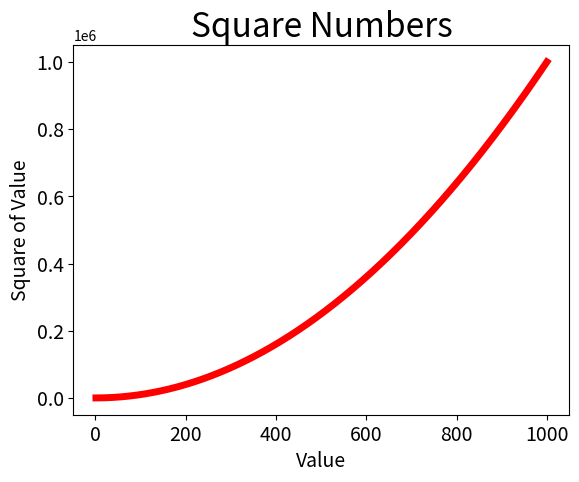
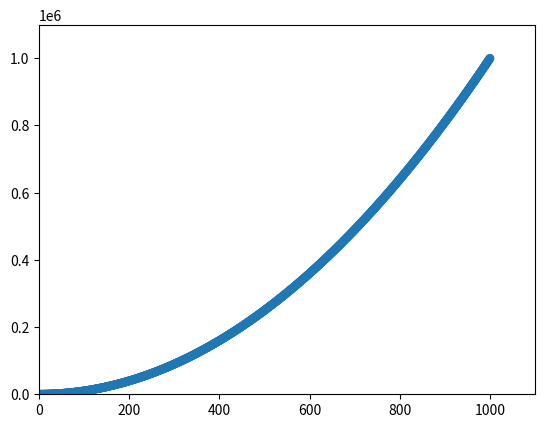
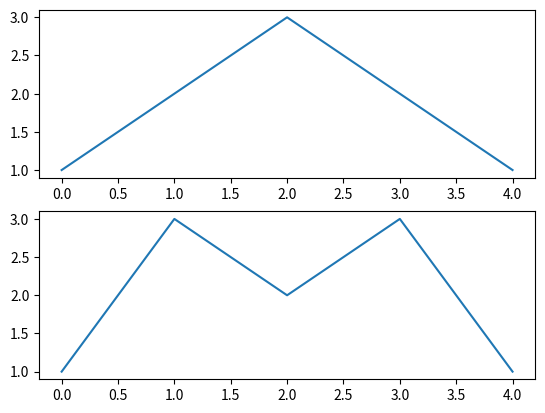
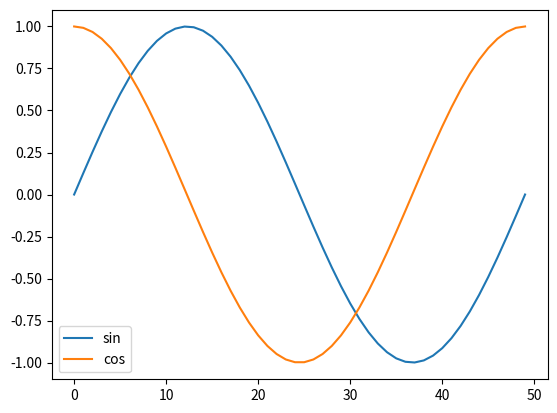

These charts were generated, in order, by the following Python code:
import matplotlib.pyplot as plt
from numpy import *

values = list(range(1, 1001))
squares = [i ** 2 for i in values]

# simple line graph
plt.figure();
plt.plot(values, squares, c='red', linewidth=5)                 # set line color and thickness
plt.title("Square Numbers", fontsize=24)                        # set figure title
plt.xlabel("Value", fontsize=14)                                # set title for the x-axis
plt.ylabel("Square of Value", fontsize=14)                      # set title for the y-axis
plt.tick_params(axis='both', labelsize=14)                      # set size of tick labels

# scatter plot
plt.figure();
plt.scatter(values, squares, edgecolor='none', s=40)            # don't color edges and set dot size to 40
plt.axis([0, 1100, 0, 1100000])                                 # set range for each axis
plt.savefig('squares_scatter_plot.png', bbox_inches='tight')    # save the plot to a file (trim extra whitespace)

# multiple plots in one figure
plt.figure();
x = [1, 2, 3, 2, 1]
y = [1, 3, 2, 3, 1]
plt.subplot(2, 1, 1)                                            # rows=2, cols=1, active plot=1
plt.plot(x)
plt.subplot(2, 1, 2)                                            # rows=2, cols=1, active plot=2
plt.plot(y)

# legend
plt.figure();
x = linspace(0, 2 * pi, 50)                                     # create linearly spaced values
plt.plot(sin(x))
plt.plot(cos(x))
plt.legend(['sin', 'cos'], loc='best')                          # put the legend to a convenient location

# display all plots
plt.show()
